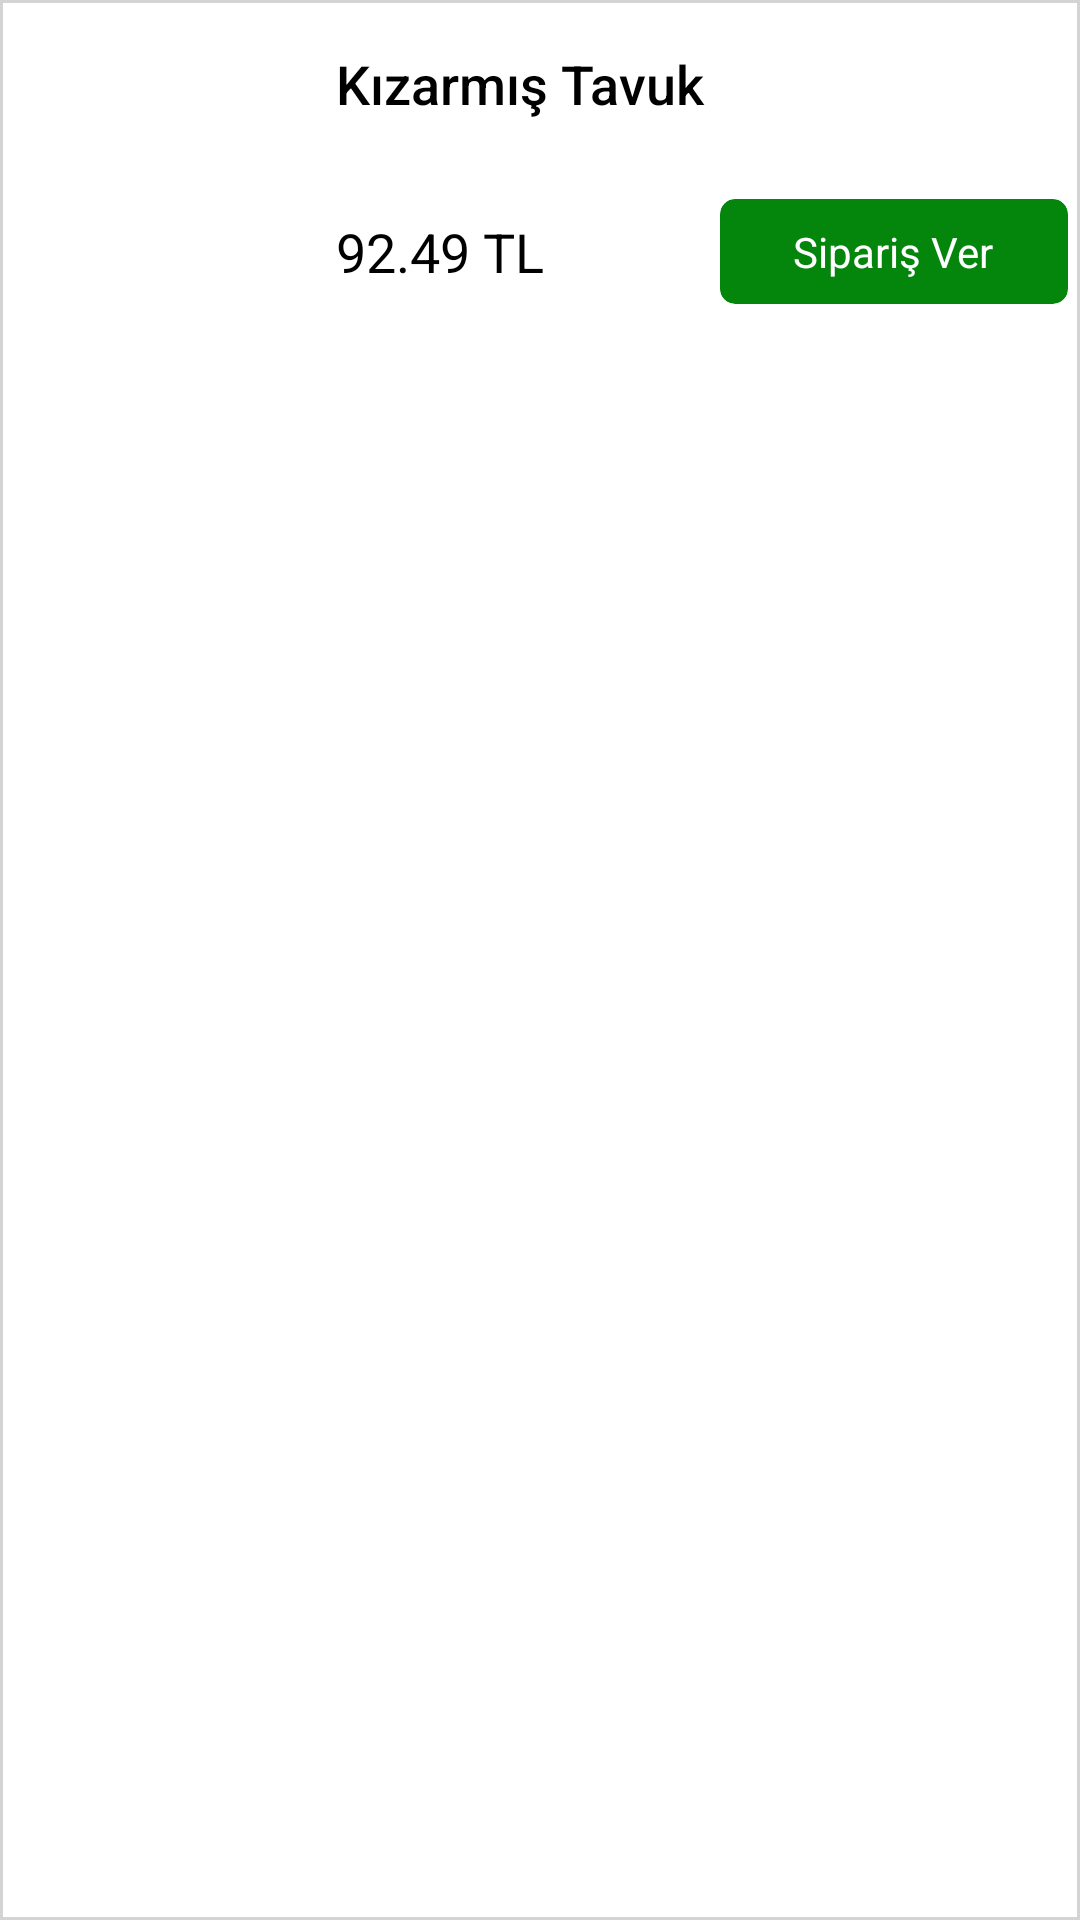

Android layout source for this screen:
<!-- AndroidManifest.xml: application theme Theme.OrderApp -->
<!-- res/layout/card_urun.xml -->
<?xml version="1.0" encoding="utf-8"?>
<com.google.android.material.card.MaterialCardView xmlns:android="http://schemas.android.com/apk/res/android"
    xmlns:app="http://schemas.android.com/apk/res-auto"
    android:id="@+id/cardUrun"
    android:layout_width="match_parent"
    android:layout_height="wrap_content"
    android:layout_margin="4dp"
    app:cardCornerRadius="0dp"
    app:strokeColor="#D4D4D4"
    app:strokeWidth="1dp"
    app:cardElevation="0dp">

    <LinearLayout
        android:layout_width="match_parent"
        android:layout_height="wrap_content"
        android:orientation="horizontal">

        <ImageView
            android:id="@+id/imgUrunResmi"
            android:layout_width="80dp"
            android:layout_height="80dp"
            android:layout_margin="16dp"
            android:src="@drawable/chicken" />

        <LinearLayout
            android:layout_width="match_parent"
            android:layout_height="match_parent"
            android:orientation="vertical">

            <TextView
                android:id="@+id/tvUrunAdi"
                android:layout_width="match_parent"
                android:layout_height="match_parent"
                android:layout_weight="1"
                android:ellipsize="end"
                android:fontFamily="sans-serif-medium"
                android:gravity="center_vertical"
                android:maxLines="1"
                android:text="Kızarmış Tavuk"
                android:textColor="@color/black"
                android:textSize="18sp" />

            <LinearLayout
                android:layout_width="match_parent"
                android:layout_height="match_parent"
                android:layout_weight="1">

                <TextView
                    android:id="@+id/tvUrunFiyati"
                    android:layout_width="match_parent"
                    android:layout_height="match_parent"
                    android:layout_weight="1"
                    android:ellipsize="end"
                    android:gravity="center_vertical"
                    android:maxLines="1"
                    android:text="92.49 TL"
                    android:textColor="@color/black"
                    android:textSize="18sp" />

                <com.google.android.material.card.MaterialCardView
                    android:layout_width="match_parent"
                    android:id="@+id/cardSiparisVer"
                    app:cardBackgroundColor="#04850B"
                    app:cardCornerRadius="5dp"
                    android:layout_marginHorizontal="4dp"
                    app:cardElevation="0dp"
                    android:layout_height="wrap_content"
                    android:layout_gravity="center_vertical"
                    android:layout_weight="1">

                    <TextView
                        android:layout_width="wrap_content"
                        android:layout_height="wrap_content"
                        android:layout_gravity="center"
                        android:gravity="center"
                        android:textColor="@color/white"
                        android:textSize="14sp"
                        android:paddingHorizontal="4dp"
                        android:paddingVertical="8dp"


                        android:text="Sipariş Ver" />
                </com.google.android.material.card.MaterialCardView>

            </LinearLayout>

        </LinearLayout>

    </LinearLayout>

</com.google.android.material.card.MaterialCardView>
<!-- resources referenced by this layout -->
<resources>
  <color name="black">#FF000000</color>
  <color name="white">#FFFFFFFF</color>
  <style name="Theme.OrderApp" parent="Theme.MaterialComponents.DayNight.DarkActionBar">
          
          <item name="colorPrimary">@color/orange2</item>
          <item name="colorPrimaryVariant">@color/orange1</item>
          <item name="colorOnPrimary">@color/white</item>
          
          <item name="colorSecondary">@color/teal_200</item>
          <item name="colorSecondaryVariant">@color/teal_700</item>
          <item name="colorOnSecondary">@color/black</item>
          
          <item name="android:statusBarColor">?attr/colorPrimaryVariant</item>
          
          <item name="windowActionBar">false</item>
          <item name="windowNoTitle">true</item>
      </style>
  <color name="orange2">#d94231</color>
  <color name="orange1">#ae3427</color>
  <color name="teal_200">#FF03DAC5</color>
  <color name="teal_700">#FF018786</color>
</resources>
